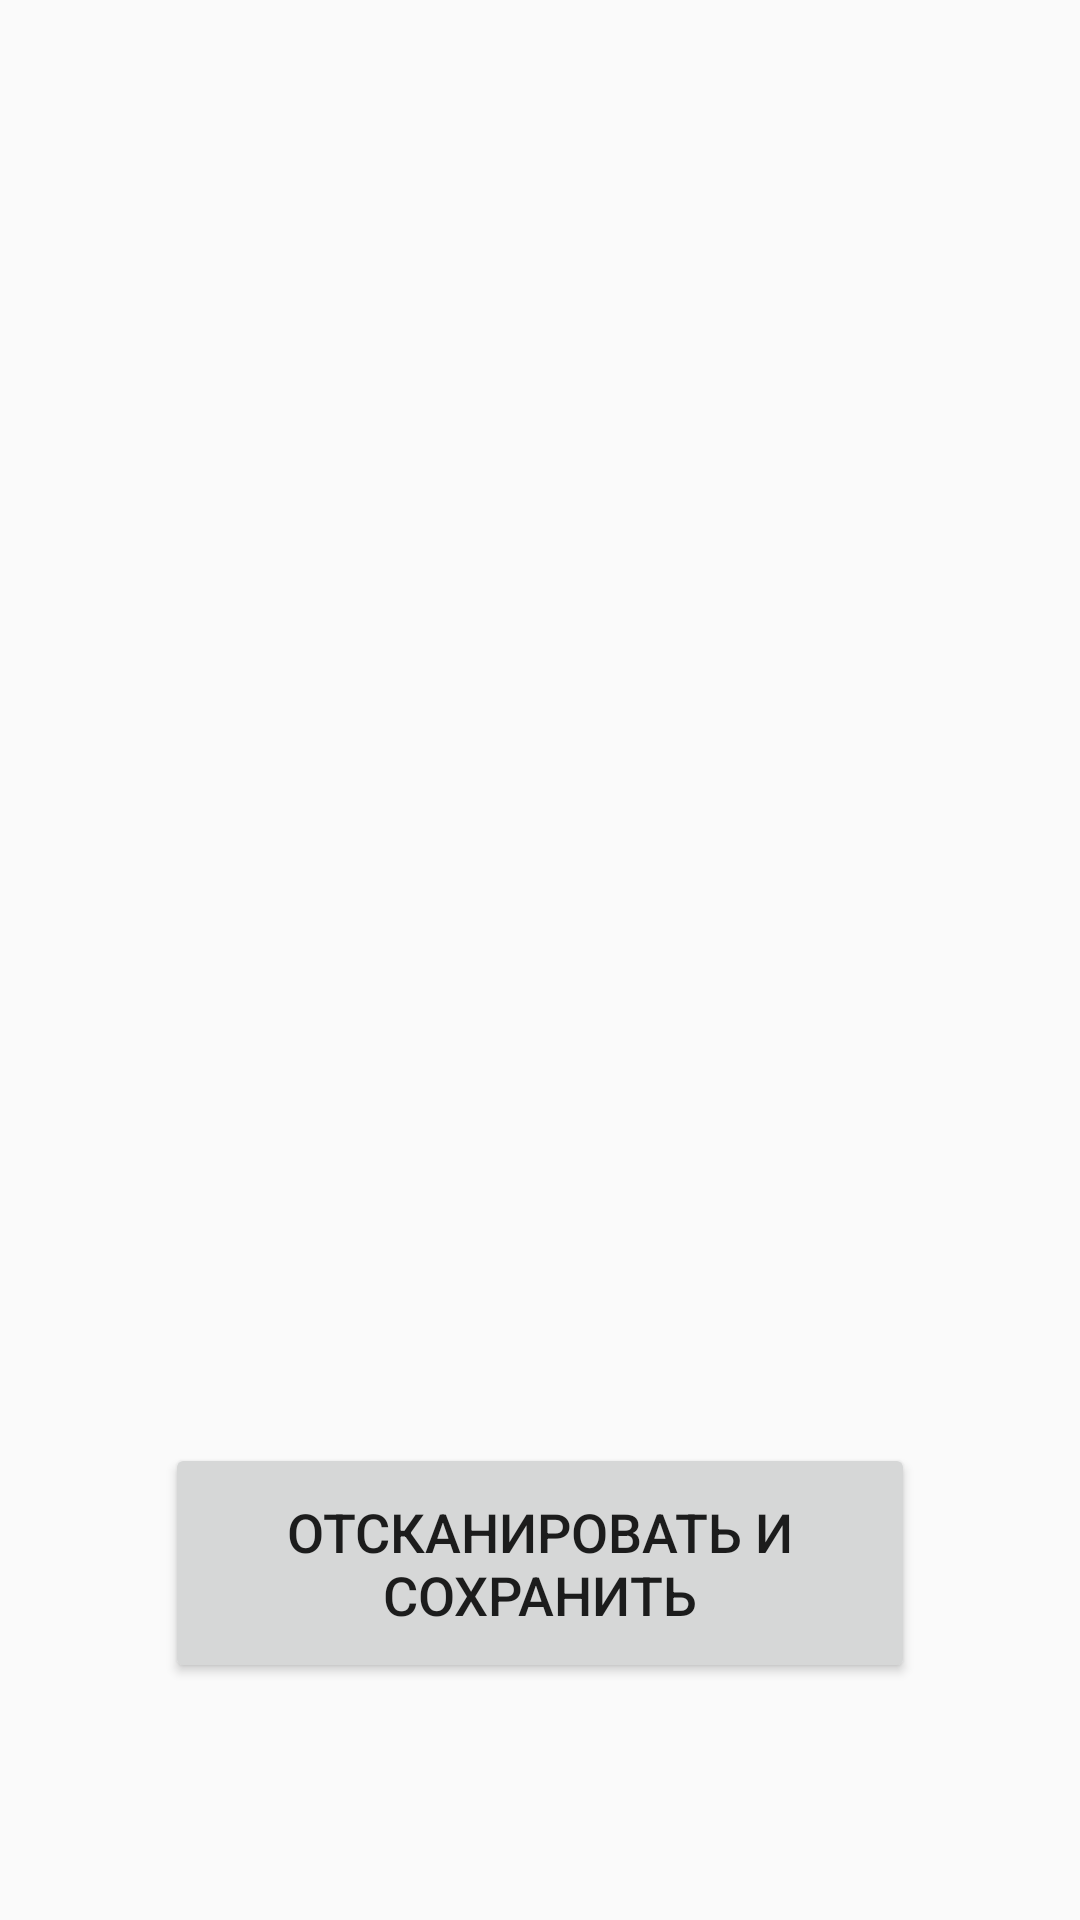

Produce the Android XML layout that renders to this screen, including the resource entries it uses.
<!-- AndroidManifest.xml: application theme AppTheme -->
<!-- res/layout/fragment_camera.xml -->
<?xml version="1.0" encoding="utf-8"?>
<RelativeLayout xmlns:android="http://schemas.android.com/apk/res/android"
    xmlns:tools="http://schemas.android.com/tools"
    android:orientation="vertical"
    android:layout_width="match_parent"
    android:layout_height="match_parent" >

    <TextView
        android:id="@+id/scanText"
        android:layout_width="wrap_content"
        android:layout_height="wrap_content"
        android:layout_centerHorizontal="true"
        android:layout_gravity="center_horizontal|center"
        android:text=""
        android:textColor="@android:color/black" />


    <Button
        android:id="@+id/scanner"
        android:layout_width="250dp"
        android:layout_height="80dp"
        android:layout_alignParentBottom="true"
        android:layout_centerHorizontal="true"
        android:layout_gravity="center_horizontal|center"
        android:layout_marginBottom="79dp"
        android:gravity="center_horizontal|center"
        android:text="@string/scanAndSave"
        android:textSize="18sp" />

</RelativeLayout>
<!-- resources referenced by this layout -->
<resources>
  <string name="scanAndSave">Отсканировать и сохранить</string>
  <style name="AppTheme" parent="Theme.AppCompat.Light.DarkActionBar">
          
          <item name="colorPrimary">@color/colorPrimary</item>
          <item name="colorPrimaryDark">@color/colorPrimaryDark</item>
          <item name="colorAccent">@color/colorAccent</item>
          <item name="preferenceTheme">@style/PreferenceThemeOverlay</item>
      </style>
  <color name="colorPrimary">#3F51B5</color>
  <color name="colorPrimaryDark">#303F9F</color>
  <color name="colorAccent">#FF4081</color>
</resources>
